Photos from the image-classification dataset "weld" in the GitHub repository maytaez/Master_Arbeit_Satyam. Its 2 classes are: bad weld, good weld.

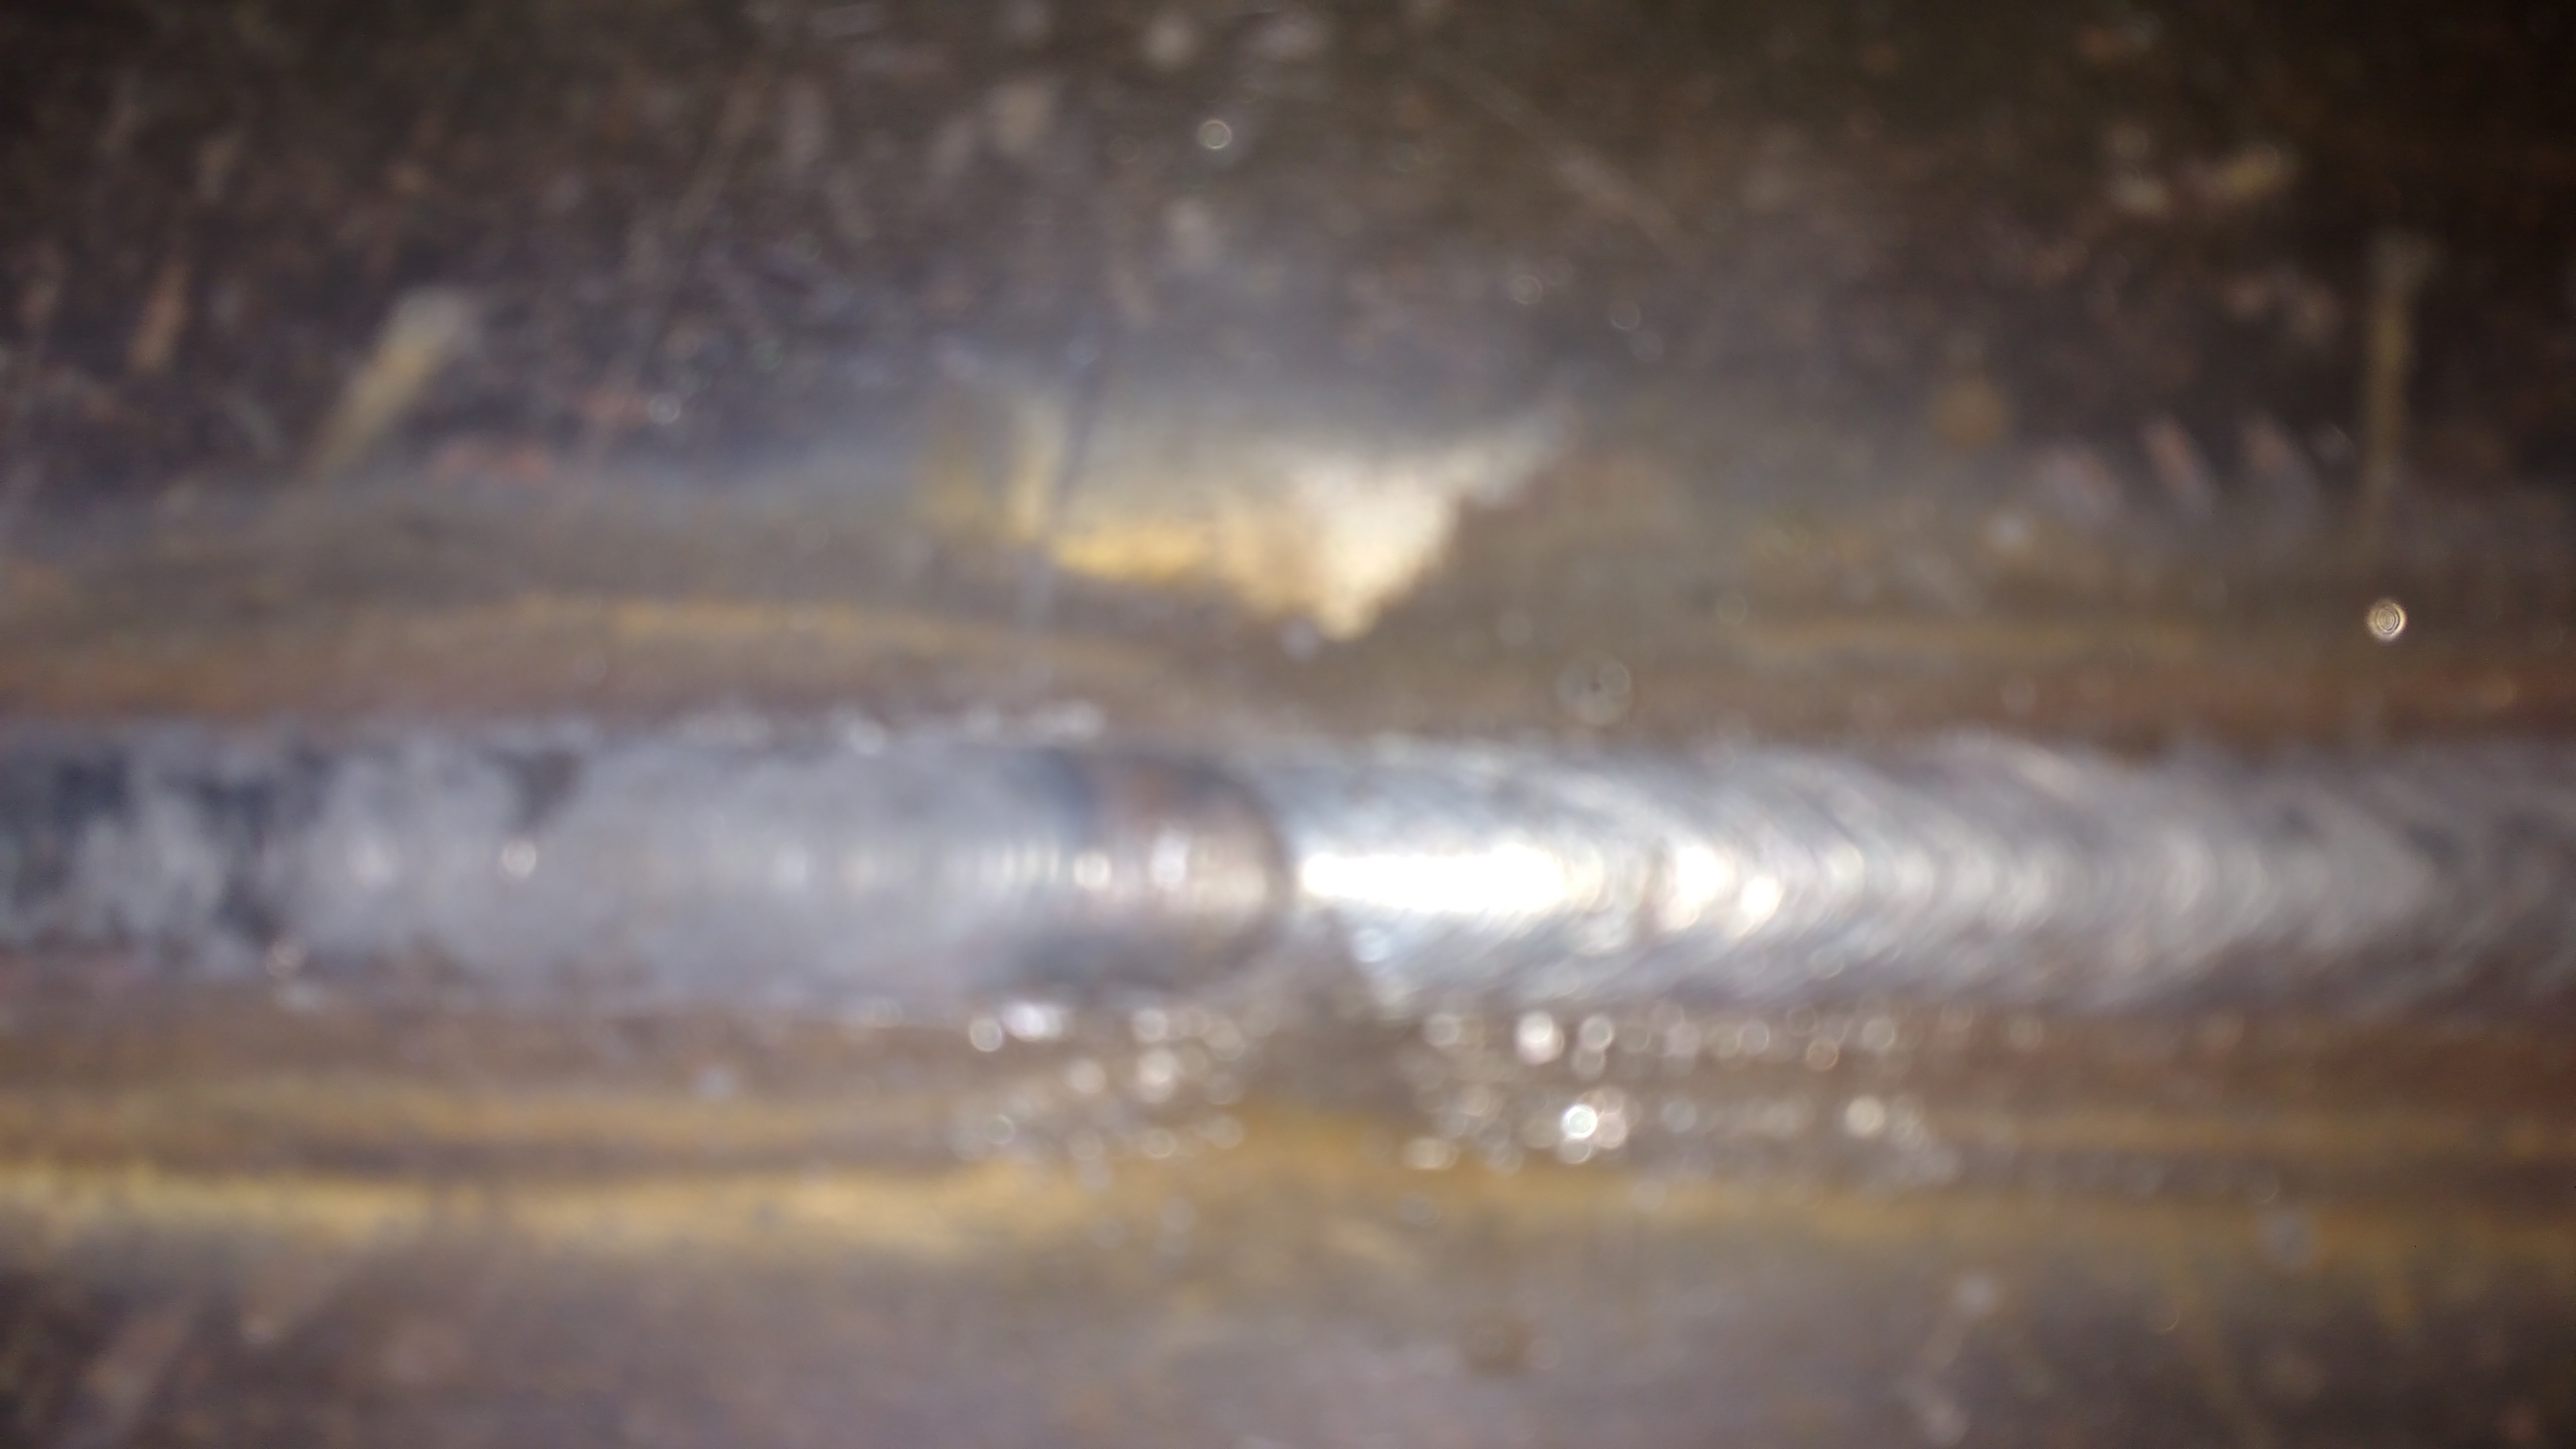
Label: good weld

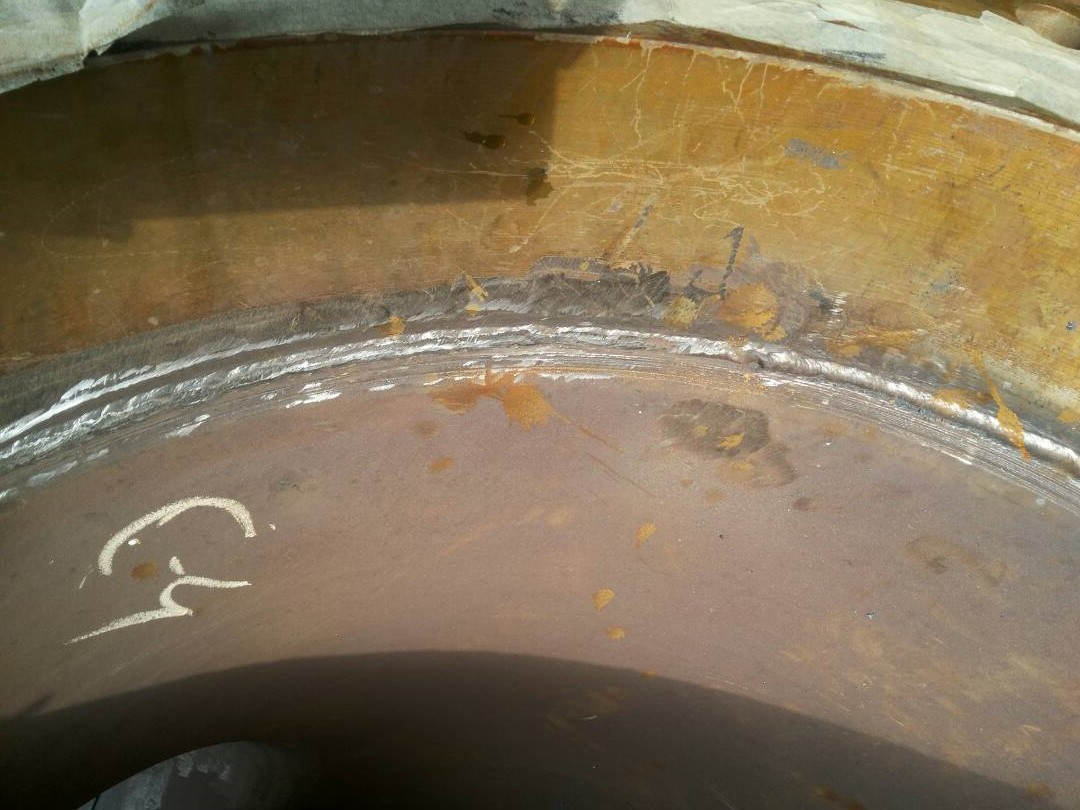
Label: bad weld

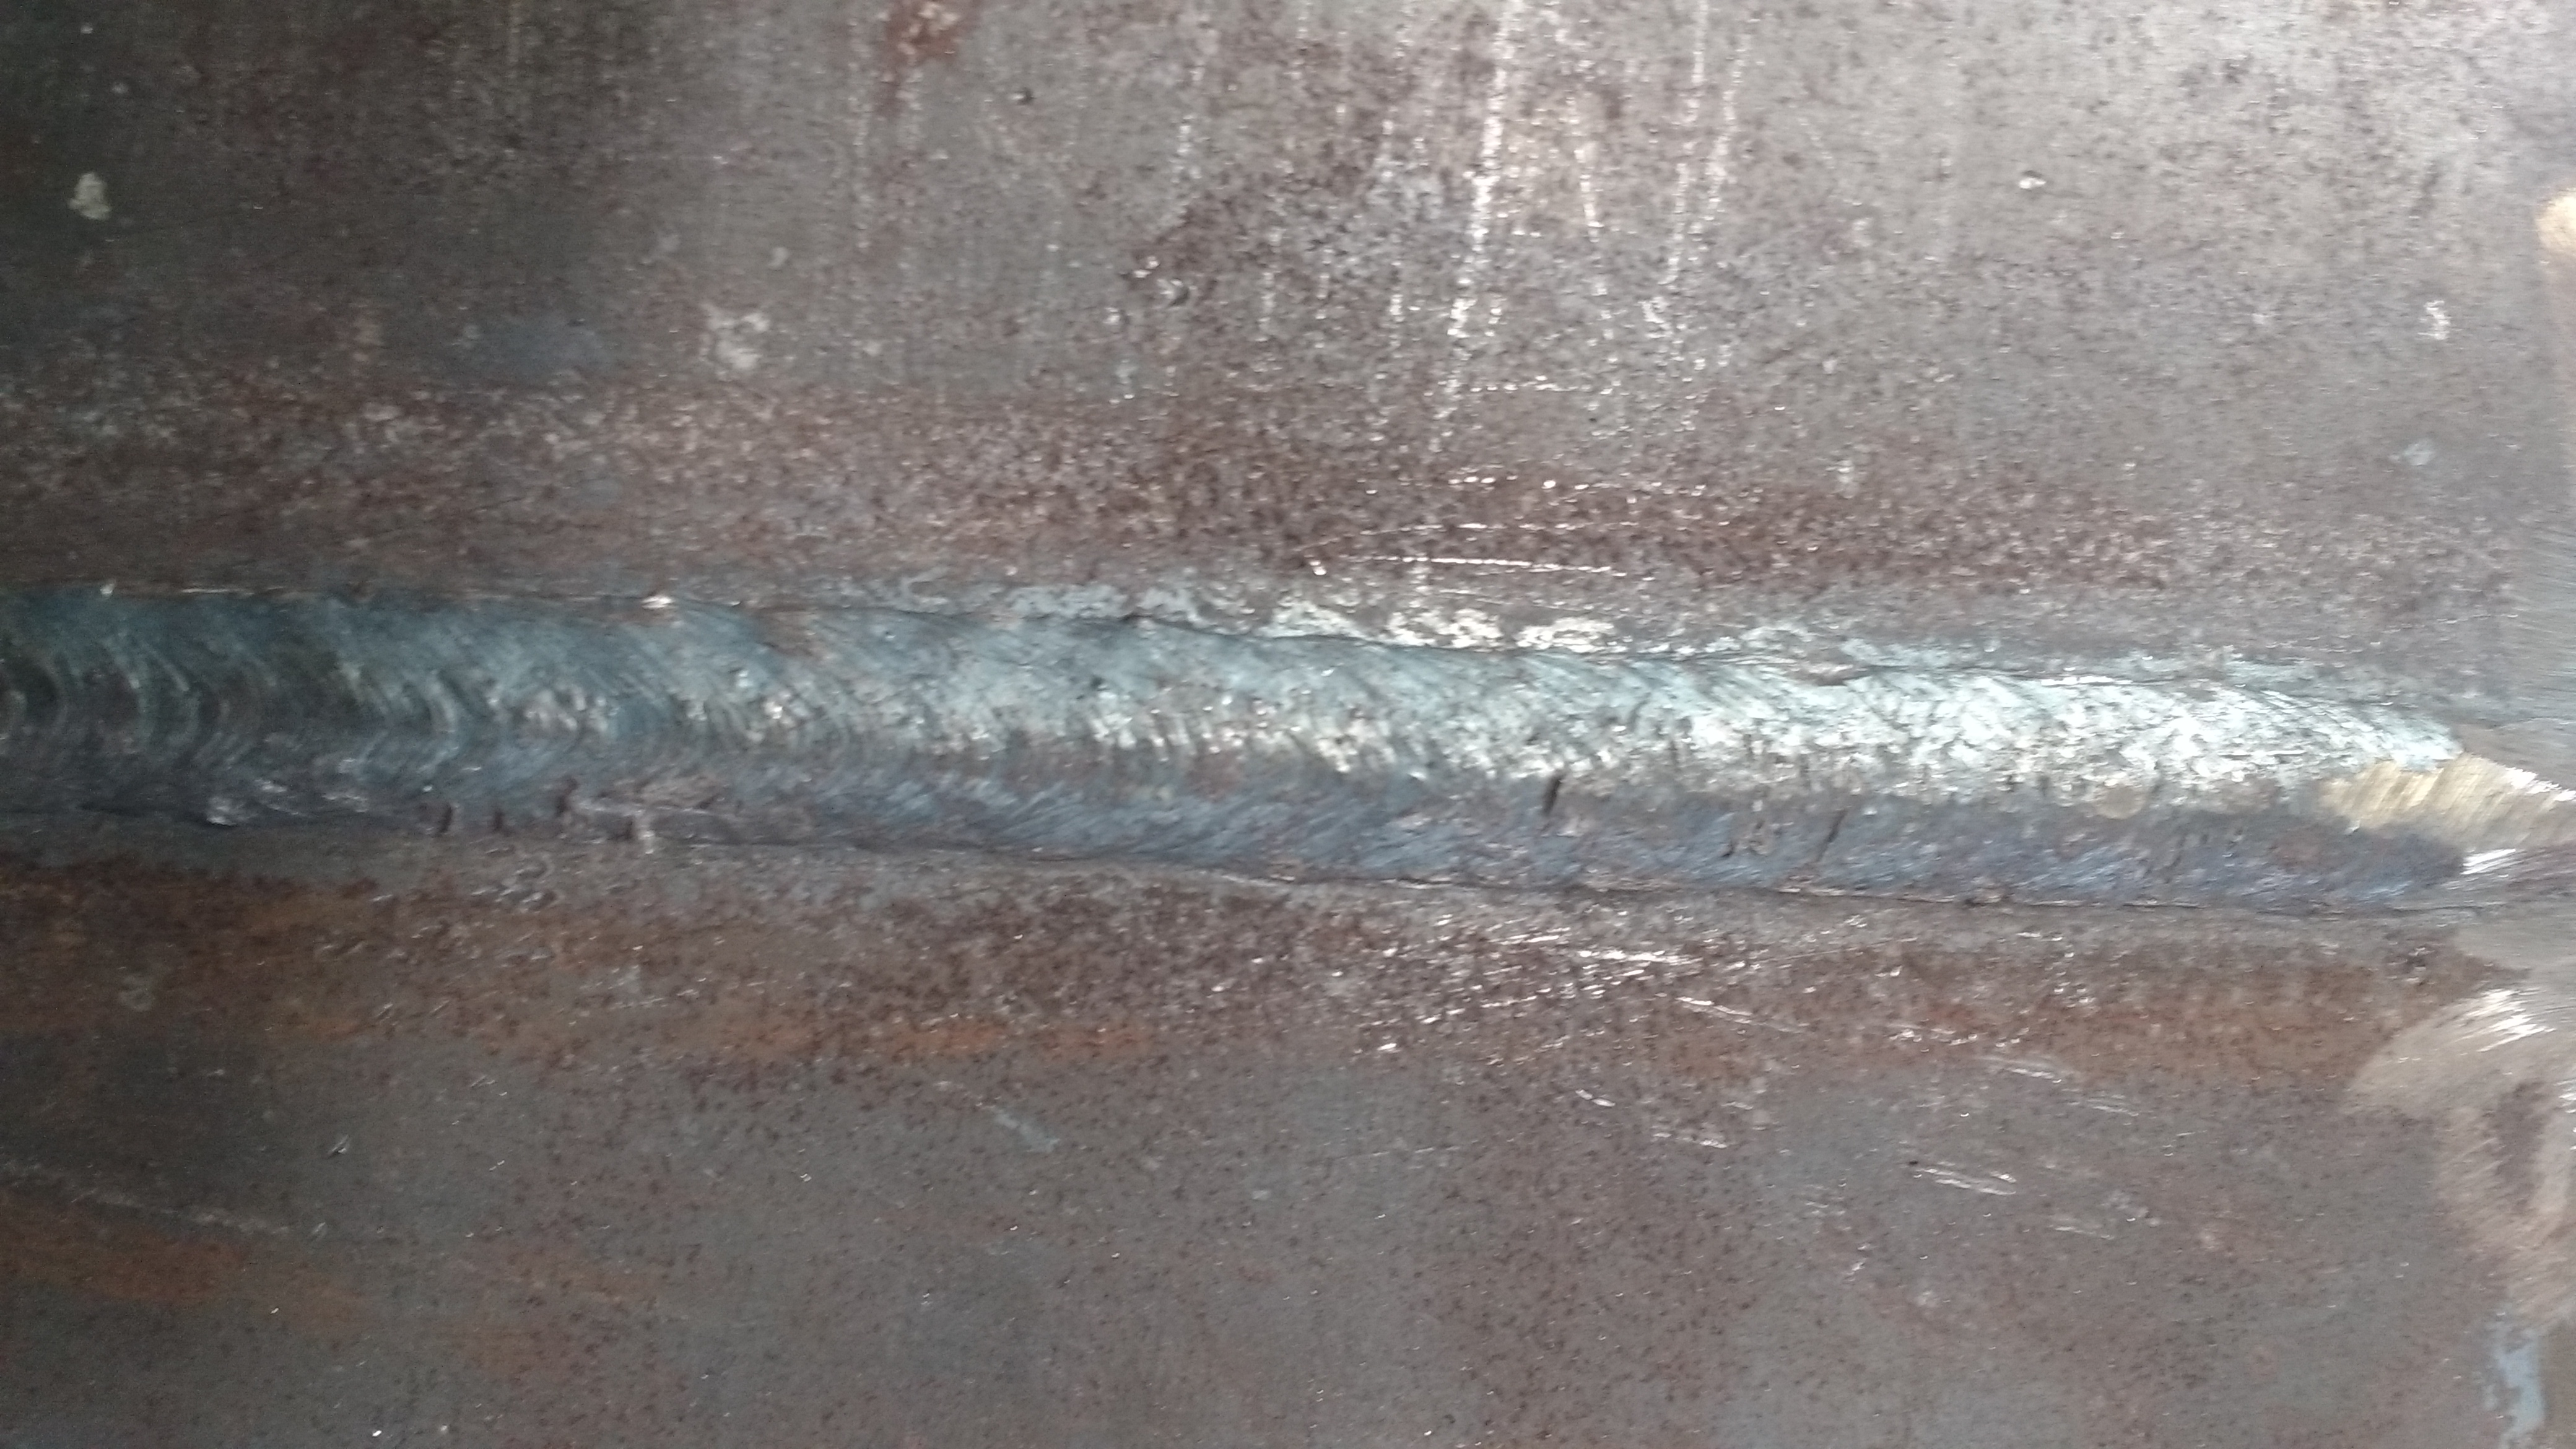
Label: good weld

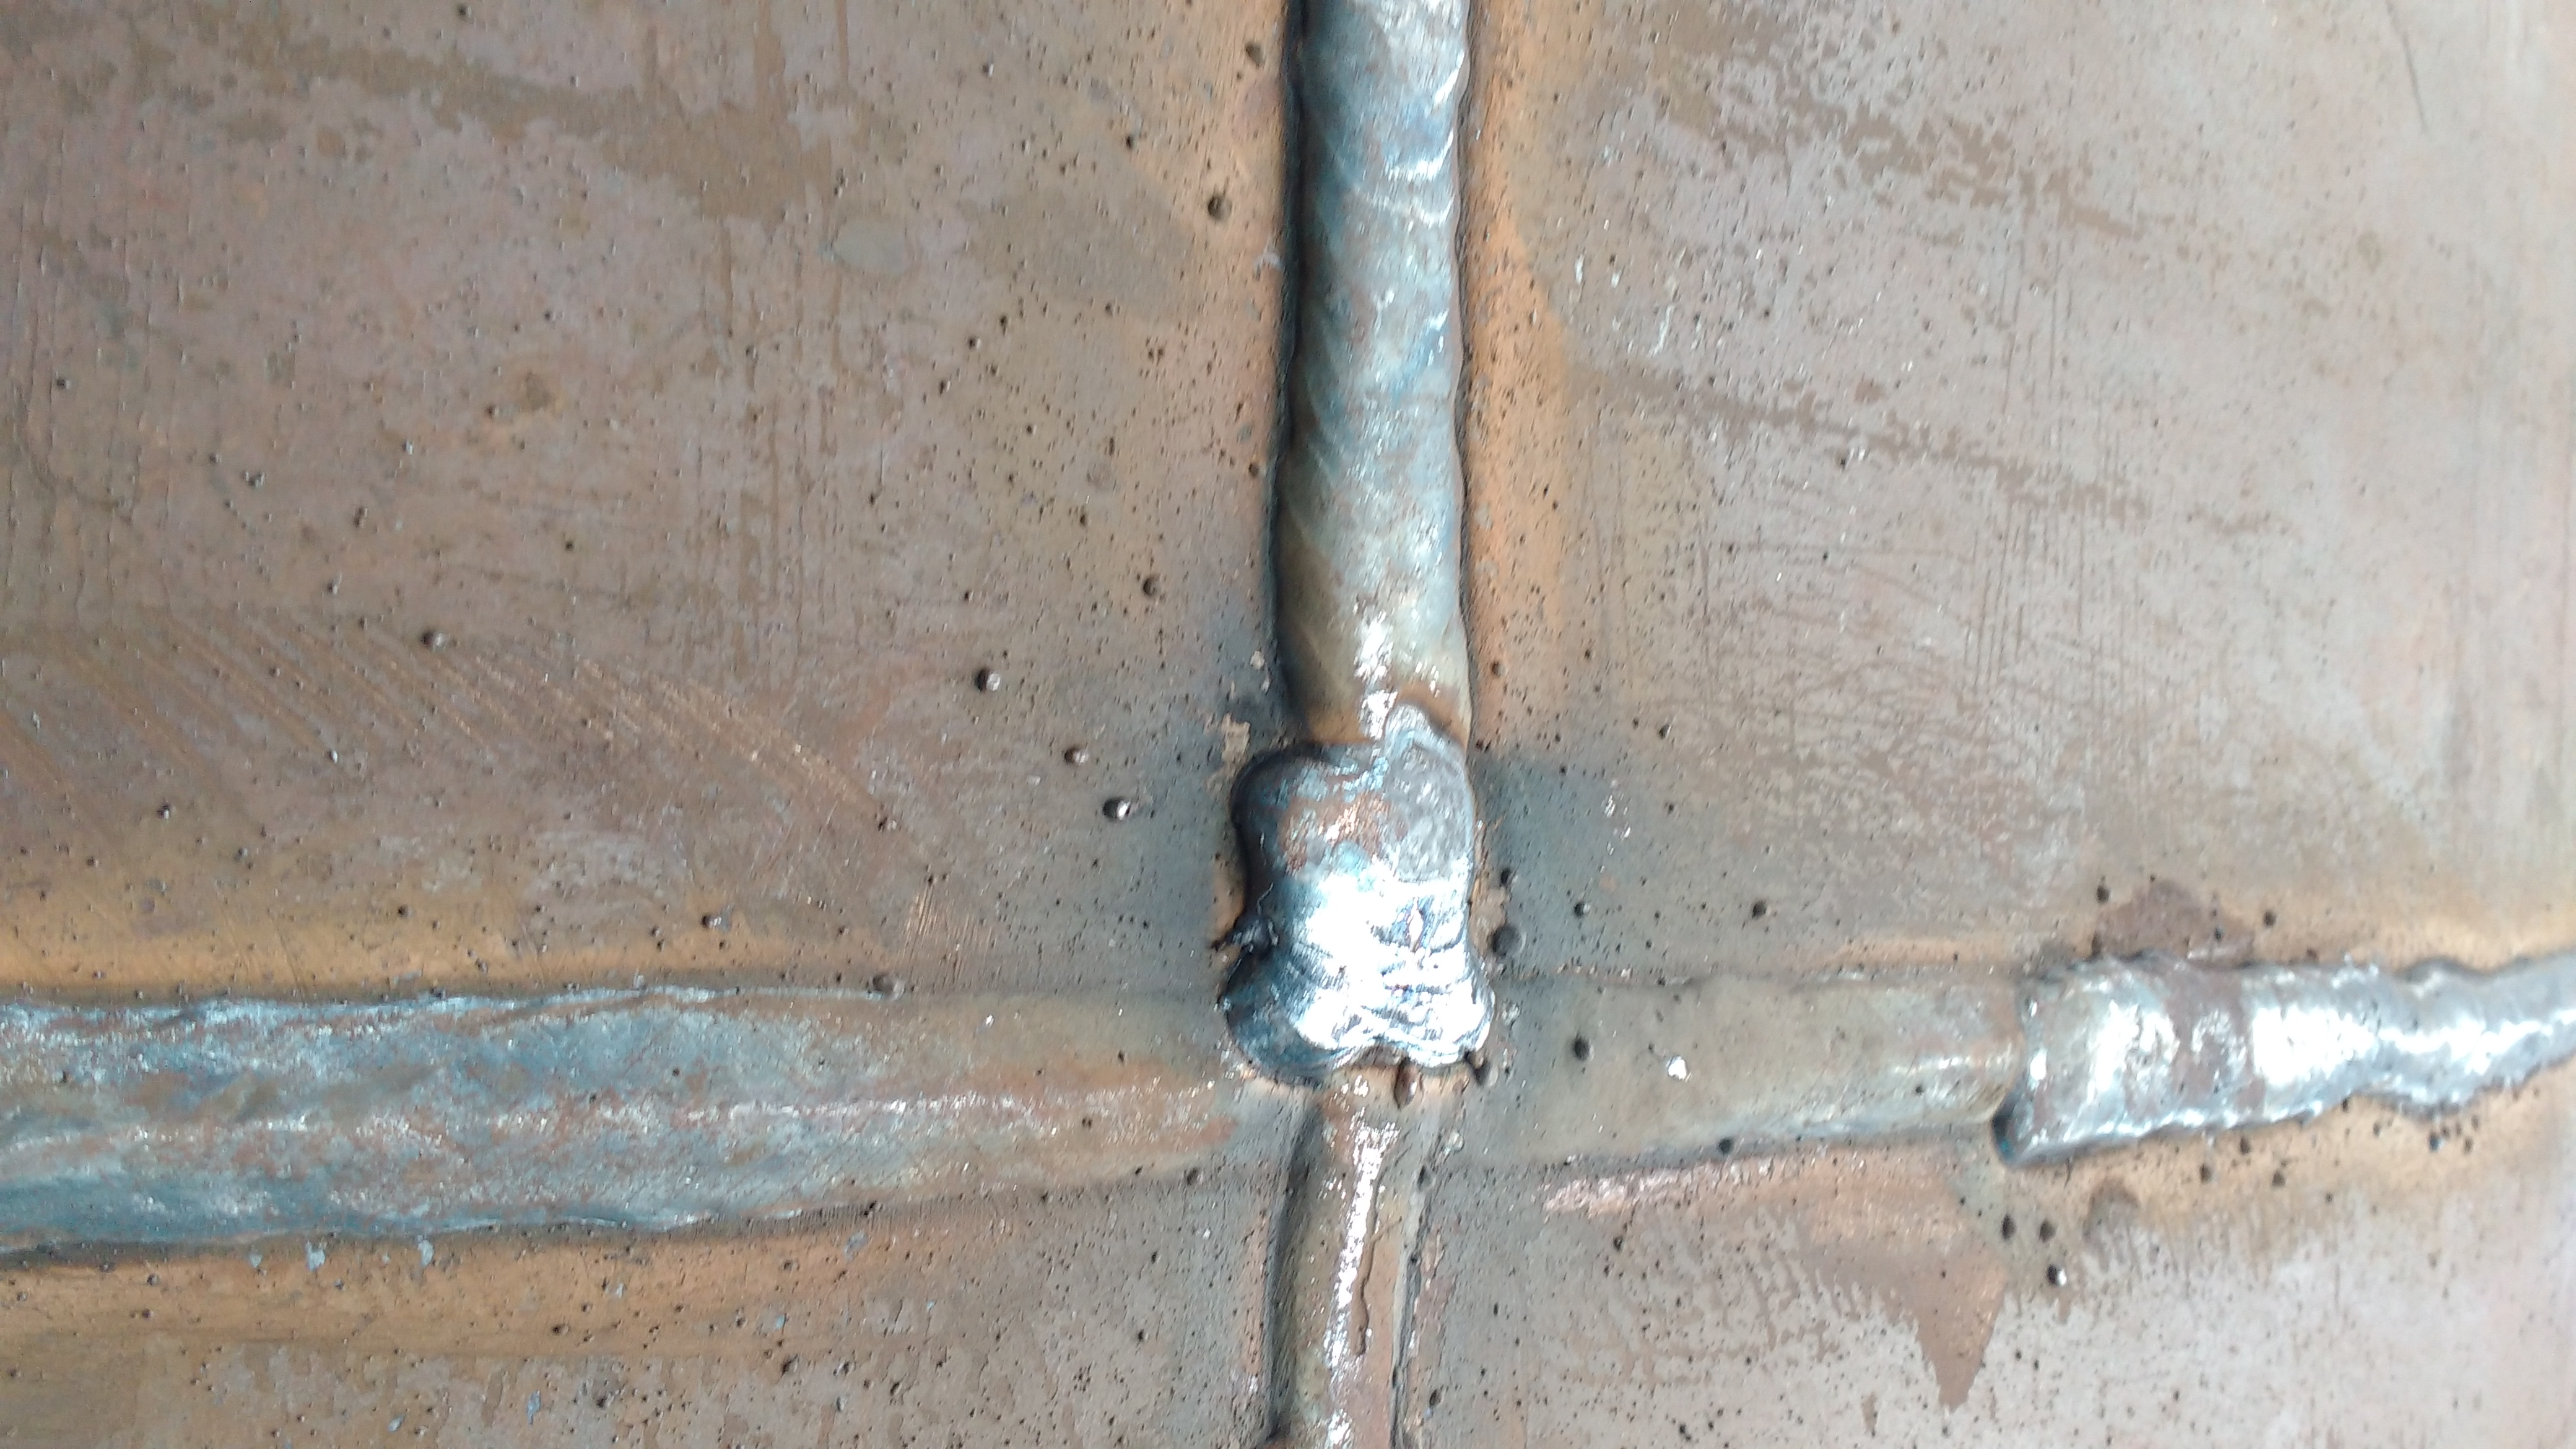
Label: bad weld

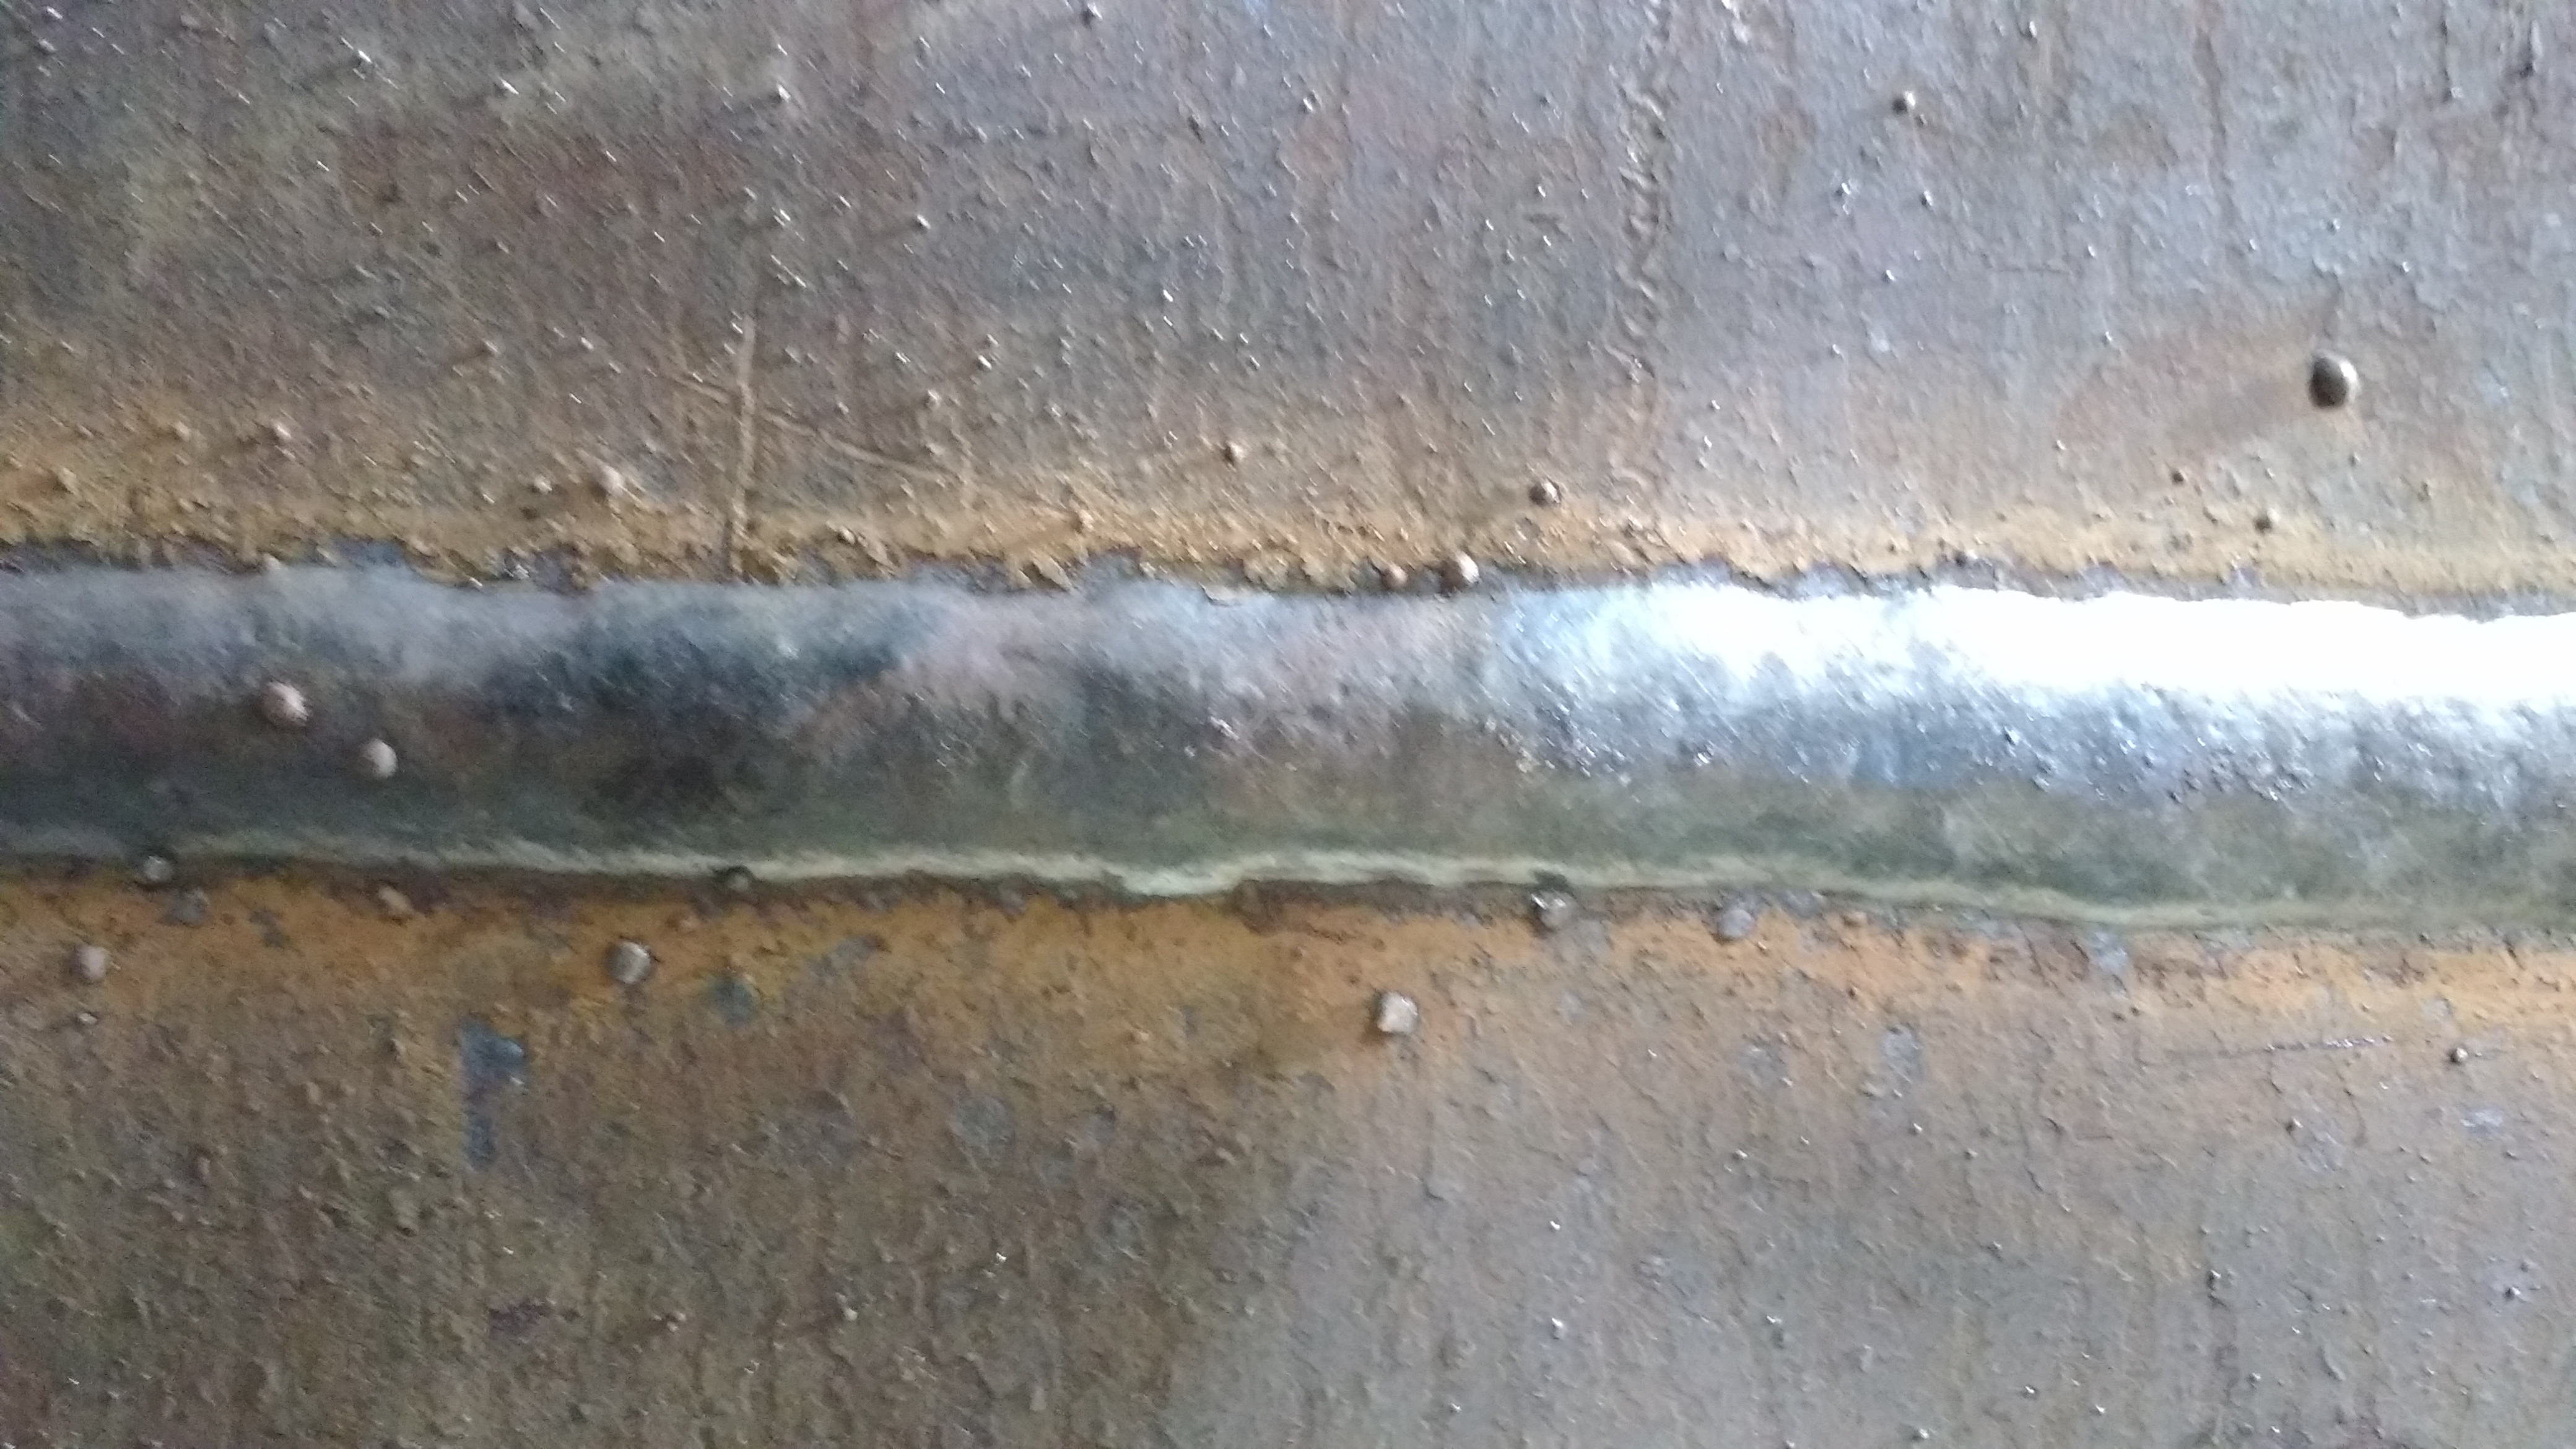
Label: good weld

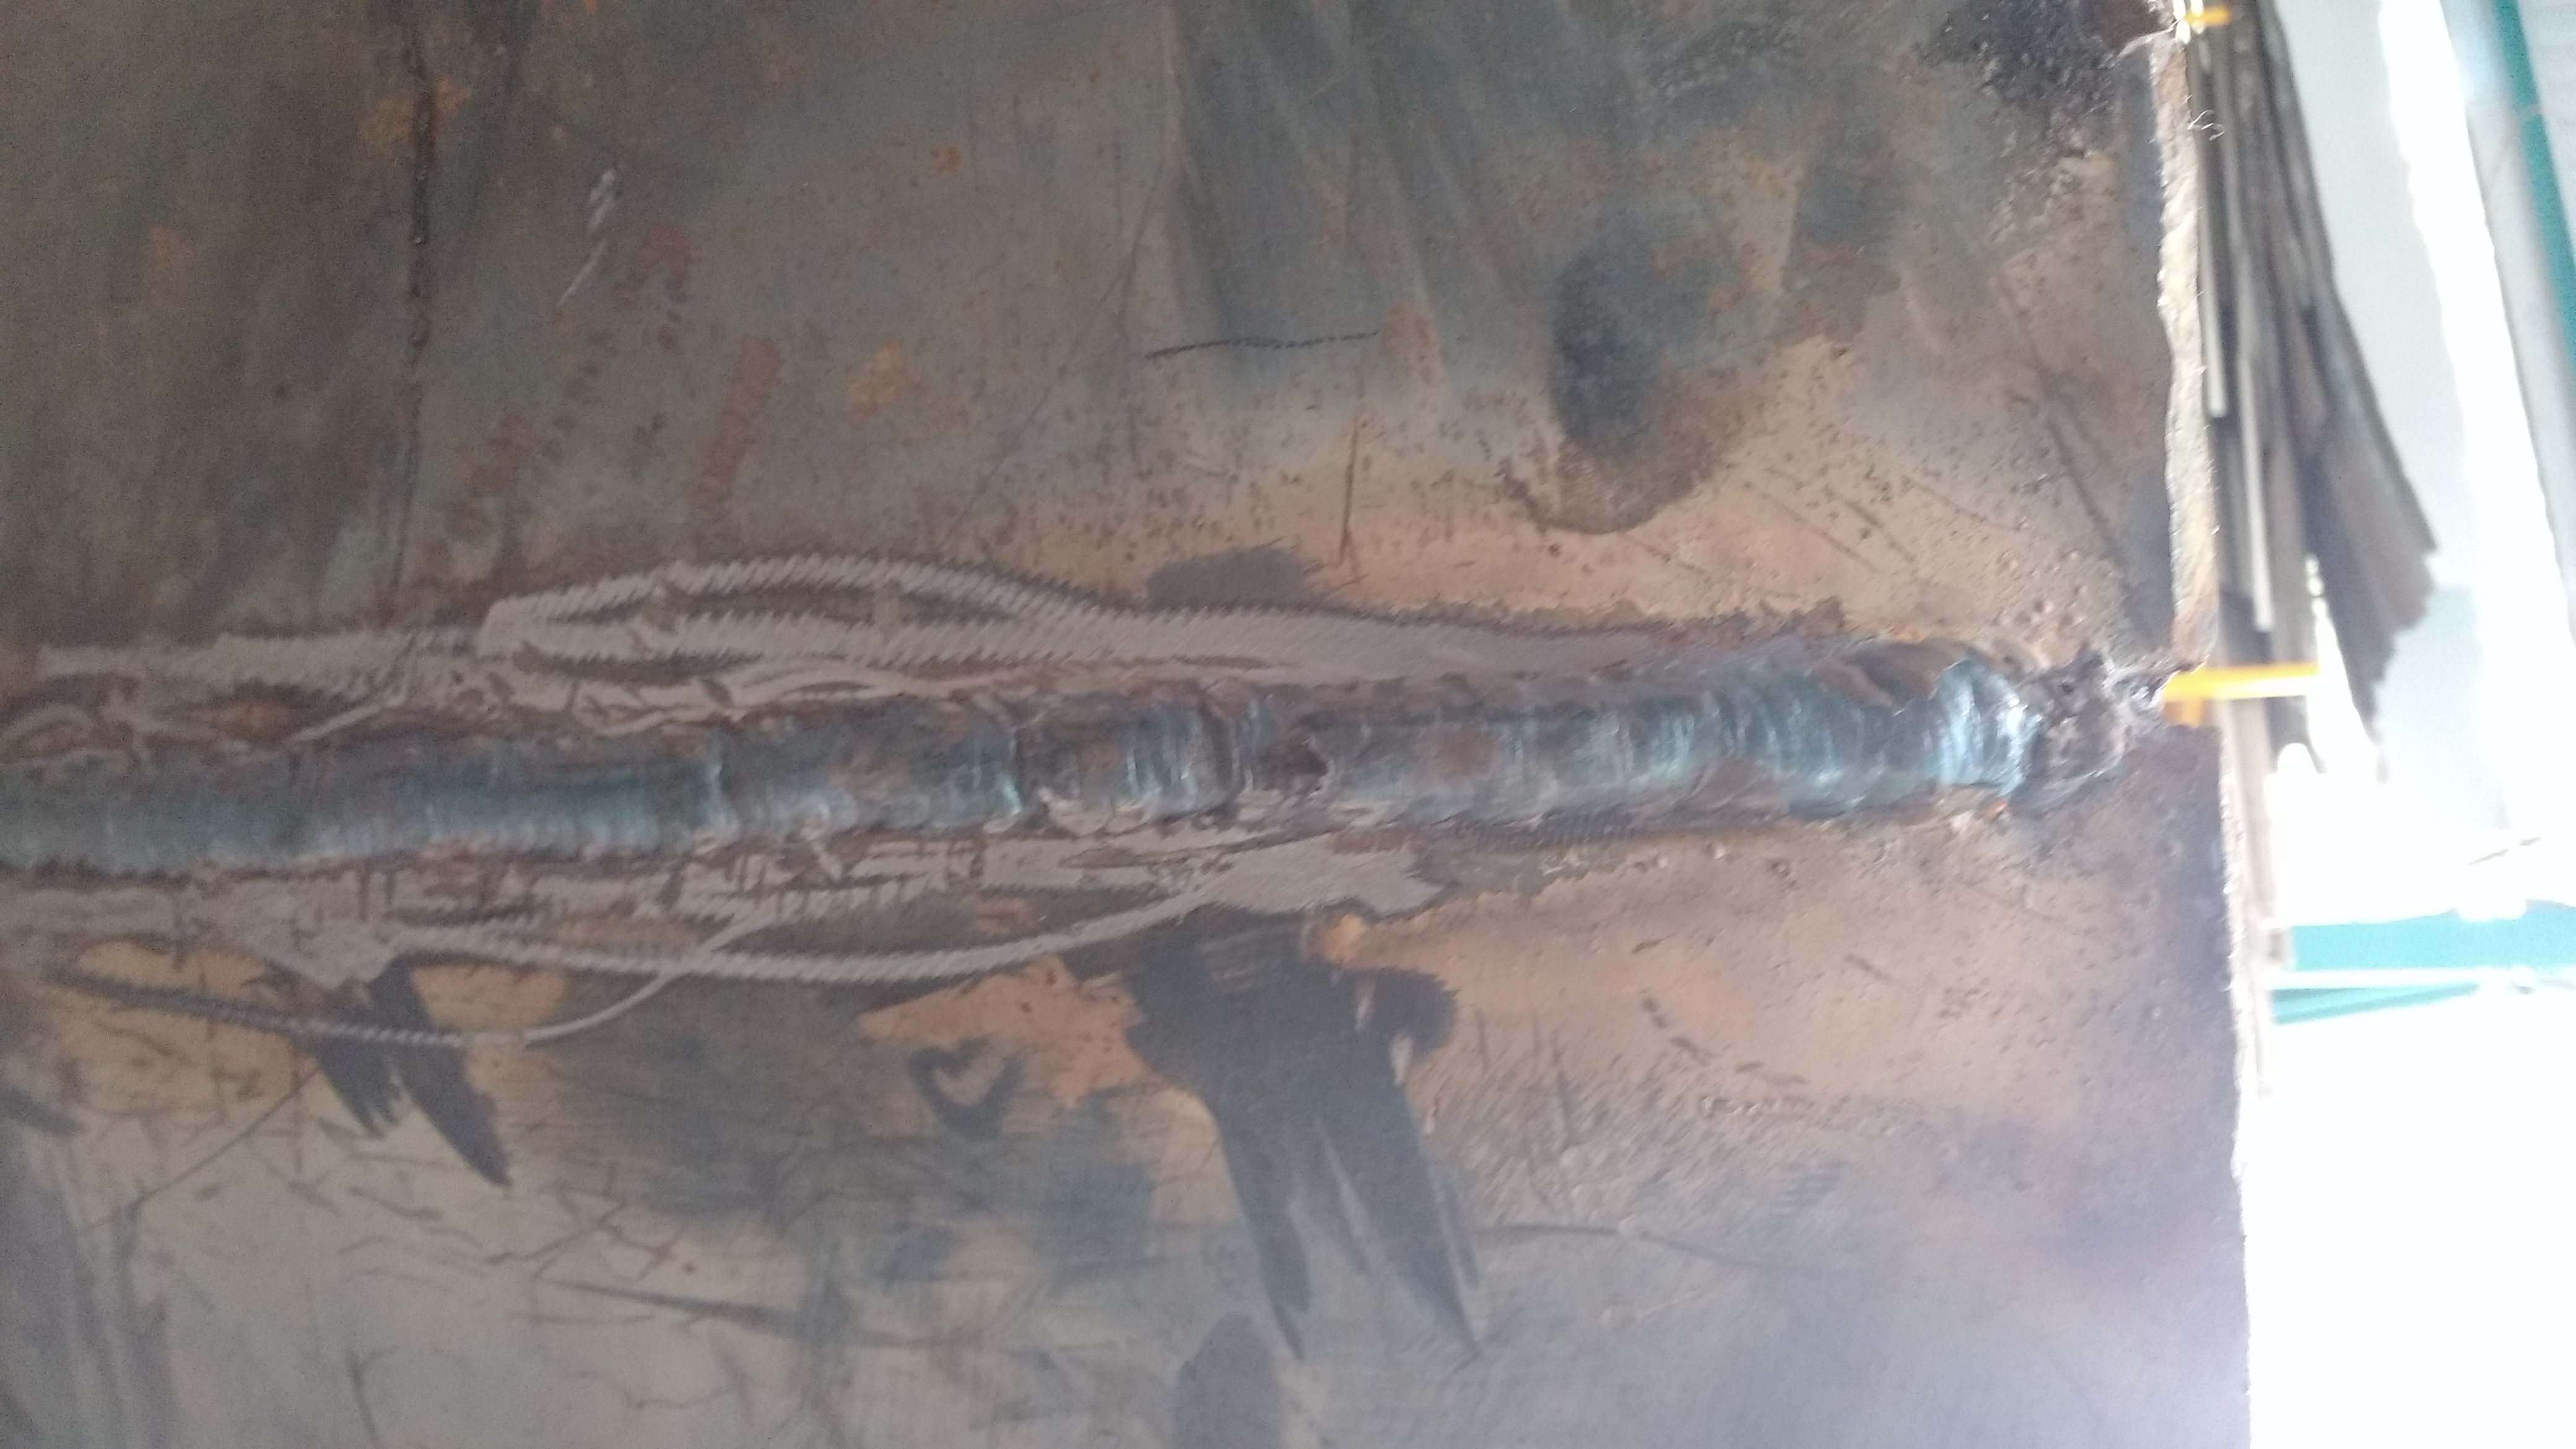
Label: bad weld
